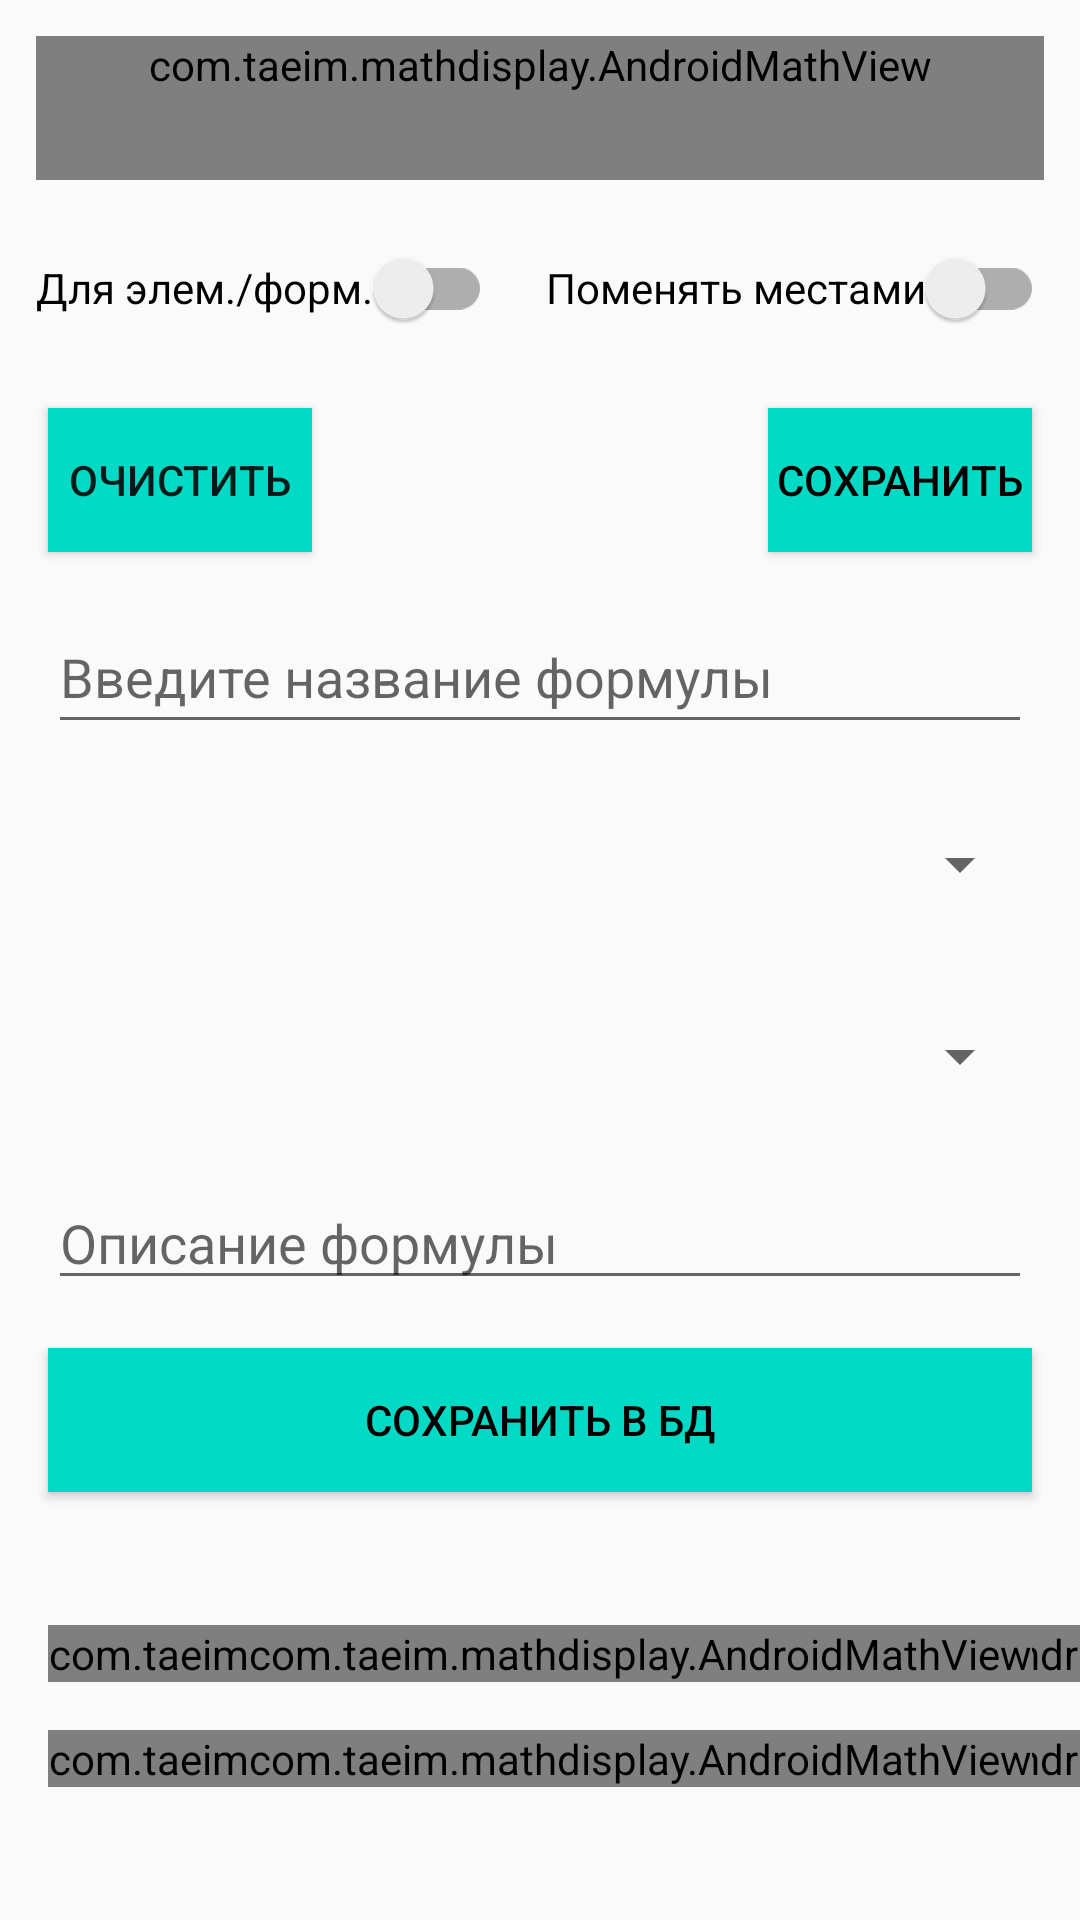

This screen was rendered from an Android layout file. Write that file and the resources it references.
<!-- AndroidManifest.xml: application theme Theme.AppCompat.Light.NoActionBar -->
<!-- res/layout/add_data.xml -->
<?xml version="1.0" encoding="utf-8"?>
<androidx.constraintlayout.widget.ConstraintLayout xmlns:android="http://schemas.android.com/apk/res/android"
    xmlns:app="http://schemas.android.com/apk/res-auto"
    xmlns:tools="http://schemas.android.com/tools"
    android:layout_width="match_parent"
    android:layout_height="match_parent"
    android:foregroundTint="@color/teal_200"
    tools:context=".addformulas.mvvm.presentation.ui.AddFormulasFragment">

    <com.taeim.mathdisplay.AndroidMathView
        android:id="@+id/formulaMathViewFormula"
        android:layout_width="match_parent"
        android:layout_height="wrap_content"
        android:layout_margin="12dp"
        android:clickable="true"
        android:foregroundTint="#009688"
        android:minHeight="48dp"
        android:textAlignment="center"
        app:autoSize="true"
        app:fontColor="@color/black"
        app:fontSize="?attr/dialogPreferredPadding"
        app:layout_constraintEnd_toEndOf="parent"
        app:layout_constraintStart_toStartOf="parent"
        app:layout_constraintTop_toTopOf="parent"
        app:textAlignment="center" />

    <androidx.appcompat.widget.SwitchCompat
        android:id="@+id/formulaSwitchForElemForm"
        android:layout_width="wrap_content"
        android:layout_height="wrap_content"
        android:layout_margin="12dp"
        android:minHeight="48dp"
        android:text="Для элем./форм."
        app:layout_constraintStart_toStartOf="parent"
        app:layout_constraintTop_toBottomOf="@+id/formulaMathViewFormula" />

    <androidx.appcompat.widget.SwitchCompat
        android:id="@+id/formulaSwitchChangeHighLow"
        android:layout_width="wrap_content"
        android:layout_height="wrap_content"
        android:layout_margin="12dp"
        android:minHeight="48dp"
        android:text="Поменять местами"
        app:layout_constraintEnd_toEndOf="parent"
        app:layout_constraintTop_toBottomOf="@+id/formulaMathViewFormula" />

    <Button
        android:id="@+id/formulaCleanMathViewFormula"
        android:layout_width="wrap_content"
        android:layout_height="wrap_content"
        android:layout_margin="16dp"
        android:background="@color/teal_200"
        android:text="Очистить"
        app:layout_constraintStart_toStartOf="parent"
        app:layout_constraintTop_toBottomOf="@+id/formulaSwitchForElemForm" />

    <Button
        android:id="@+id/formulaSaveFormulasData"
        android:layout_width="wrap_content"
        android:layout_height="wrap_content"
        android:layout_margin="16dp"
        android:background="@color/teal_200"
        android:text="Сохранить"
        android:textColor="@color/black"
        app:layout_constraintEnd_toEndOf="parent"
        app:layout_constraintTop_toBottomOf="@+id/formulaSwitchChangeHighLow" />

    <EditText
        android:id="@+id/formulaNameOfFormula"
        android:layout_width="match_parent"
        android:layout_height="wrap_content"
        android:layout_margin="16dp"
        android:hint="Введите название формулы"
        android:minHeight="48dp"
        app:layout_constraintEnd_toEndOf="parent"
        app:layout_constraintStart_toStartOf="parent"
        app:layout_constraintTop_toBottomOf="@+id/formulaCleanMathViewFormula" />

    <Spinner
        android:id="@+id/formulaThemesSpinner"
        android:layout_width="match_parent"
        android:layout_height="wrap_content"
        android:layout_margin="16dp"
        android:minHeight="48dp"
        app:layout_constraintEnd_toEndOf="parent"
        app:layout_constraintStart_toStartOf="parent"
        app:layout_constraintTop_toBottomOf="@+id/formulaNameOfFormula"
        tools:ignore="SpeakableTextPresentCheck" />

    <Spinner
        android:id="@+id/formulaClassesSpinner"
        android:layout_width="match_parent"
        android:layout_height="0dp"
        android:layout_margin="16dp"
        android:minHeight="48dp"
        app:layout_constraintEnd_toEndOf="parent"
        app:layout_constraintStart_toStartOf="parent"
        app:layout_constraintTop_toBottomOf="@+id/formulaThemesSpinner" />

    <EditText
        android:id="@+id/note"
        android:layout_width="match_parent"
        android:layout_height="wrap_content"
        android:layout_margin="16dp"
        android:hint="Описание формулы"
        app:layout_constraintEnd_toEndOf="parent"
        app:layout_constraintStart_toStartOf="parent"
        app:layout_constraintTop_toBottomOf="@+id/formulaClassesSpinner" />

    <Button
        android:id="@+id/saveFormulasDataToDB"
        android:layout_width="match_parent"
        android:layout_height="wrap_content"
        android:layout_margin="16dp"
        android:background="@color/teal_200"
        android:text="Сохранить в БД"
        android:textColor="@color/black"
        app:layout_constraintEnd_toEndOf="parent"
        app:layout_constraintStart_toStartOf="parent"
        app:layout_constraintTop_toBottomOf="@+id/note" />

    <androidx.constraintlayout.widget.ConstraintLayout
        android:layout_width="match_parent"
        android:layout_height="wrap_content"
        app:layout_constraintBottom_toBottomOf="parent"
        app:layout_constraintEnd_toEndOf="parent"
        app:layout_constraintStart_toStartOf="parent"
        app:layout_constraintTop_toBottomOf="@+id/saveFormulasDataToDB">

        <com.taeim.mathdisplay.AndroidMathView
            android:id="@+id/sqrt"
            android:layout_width="wrap_content"
            android:layout_height="wrap_content"
            android:layout_margin="16dp"
            android:clickable="true"
            android:foregroundTint="#009688"
            android:textAlignment="center"
            app:autoSize="true"
            app:fontColor="@color/black"
            app:fontSize="?attr/dialogPreferredPadding"
            app:layout_constraintStart_toStartOf="parent"
            app:layout_constraintTop_toTopOf="parent" />

        <com.taeim.mathdisplay.AndroidMathView
            android:id="@+id/sqrtPow"
            android:layout_width="wrap_content"
            android:layout_height="wrap_content"
            android:layout_margin="16dp"
            android:clickable="true"
            android:foregroundTint="#009688"
            android:textAlignment="center"
            app:autoSize="true"
            app:fontColor="@color/black"
            app:fontSize="?attr/dialogPreferredPadding"
            app:layout_constraintEnd_toEndOf="@+id/pow"
            app:layout_constraintStart_toEndOf="@+id/sqrt"
            app:layout_constraintTop_toTopOf="parent" />

        <com.taeim.mathdisplay.AndroidMathView
            android:id="@+id/pow"
            android:layout_width="wrap_content"
            android:layout_height="wrap_content"
            android:layout_margin="16dp"
            android:clickable="true"
            android:foregroundTint="#009688"
            android:textAlignment="center"
            app:autoSize="true"
            app:fontColor="@color/black"
            app:fontSize="?attr/dialogPreferredPadding"
            app:layout_constraintEnd_toEndOf="parent"
            app:layout_constraintTop_toTopOf="parent" />

        <com.taeim.mathdisplay.AndroidMathView
            android:id="@+id/log"
            android:layout_width="wrap_content"
            android:layout_height="wrap_content"
            android:layout_margin="16dp"
            android:clickable="true"
            android:foregroundTint="#009688"
            android:textAlignment="center"
            app:autoSize="true"
            app:fontColor="@color/black"
            app:fontSize="?attr/dialogPreferredPadding"
            app:layout_constraintBottom_toBottomOf="parent"
            app:layout_constraintStart_toStartOf="parent"
            app:layout_constraintTop_toBottomOf="@+id/sqrt" />

        <com.taeim.mathdisplay.AndroidMathView
            android:id="@+id/sin"
            android:layout_width="wrap_content"
            android:layout_height="wrap_content"
            android:layout_margin="16dp"
            android:clickable="true"
            android:foregroundTint="#009688"
            android:textAlignment="center"
            app:autoSize="true"
            app:fontColor="@color/black"
            app:fontSize="?attr/dialogPreferredPadding"
            app:layout_constraintBottom_toBottomOf="parent"
            app:layout_constraintEnd_toEndOf="@+id/frac"
            app:layout_constraintStart_toEndOf="@+id/log"
            app:layout_constraintTop_toBottomOf="@+id/sqrtPow" />

        <com.taeim.mathdisplay.AndroidMathView
            android:id="@+id/frac"
            android:layout_width="wrap_content"
            android:layout_height="wrap_content"
            android:layout_margin="16dp"
            android:clickable="true"
            android:foregroundTint="#009688"
            android:textAlignment="center"
            app:autoSize="true"
            app:fontColor="@color/black"
            app:fontSize="?attr/dialogPreferredPadding"
            app:layout_constraintBottom_toBottomOf="parent"
            app:layout_constraintEnd_toEndOf="parent"
            app:layout_constraintTop_toBottomOf="@+id/pow" />

    </androidx.constraintlayout.widget.ConstraintLayout>
</androidx.constraintlayout.widget.ConstraintLayout>
<!-- resources referenced by this layout -->
<resources>
  <color name="black">#FF000000</color>
  <color name="teal_200">#FF03DAC5</color>
</resources>
